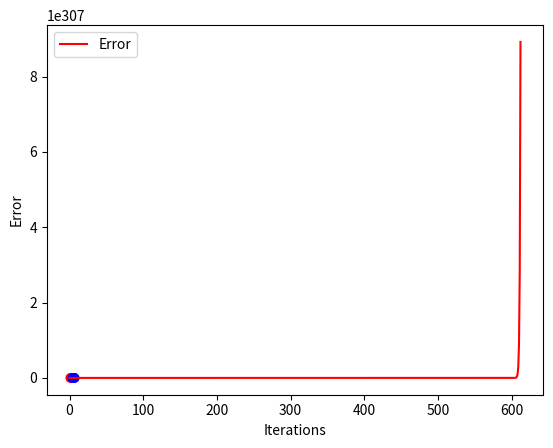

Source code (Python):
"""MSE Regression."""
import matplotlib.pyplot as plt
import numpy as np
from mpl_toolkits.mplot3d import Axes3D


def MSE_Regression(data, lr=0.01):
    """MSE Regression."""
    X = data[0]
    Y = data[1]
    W = np.array([1, 2])

    weights = []
    grad = np.array([10, 10])
    t = 0

    while np.linalg.norm(lr*grad) > 0.0001:
        print("\n\nEpoch: {}".format(t))
        grad = np.zeros(2)
        for i in range(len(X)):
            delta_f = 2 * (Y[i] - np.dot(W.T, X[i])) * X[i]
            grad = grad + delta_f
        grad = grad / len(X)

        W = W - (lr * grad)
        weights.append(W)

        if t > 1000:
            return W, np.array(weights), t
        t += 1

    return W, np.array(weights), t


def error(W, X, Y):
    """Find error."""
    error = 0
    for i in range(len(X)):
        error += (Y[i] - np.dot(W.T, X[i]))**2
    return error


if __name__ == "__main__":
    # Data
    X = np.array([
        [2, 4],
        [3, 4],
        [1, 2],
        [4, 5],
        [6, 7],

        [4, 3],
        [6, 5],
        [5, 3],
        [4, 1],
        [7, 6],
    ])
    Y = np.array([1, 1, 1, 1, 1, 0, 0, 0, 0, 0])
    Y_dash = np.array([1, 1, 1, 1, 1, -1, -1, -1, -1, -1])
    plt.scatter(X[:, 0], X[:, 1], color=['red' if y > 0 else 'blue' for y in Y])
    plt.xlabel("X")
    plt.ylabel("Y")
    plt.show()

    # Training
    W, Weights, t = MSE_Regression((X, Y))
    errors = [error(w, X, Y) for w in Weights]
    plt.plot(errors, color="red", label="Error")
    plt.legend()
    plt.ylabel("Error")
    plt.xlabel("Iterations")
    plt.show()
